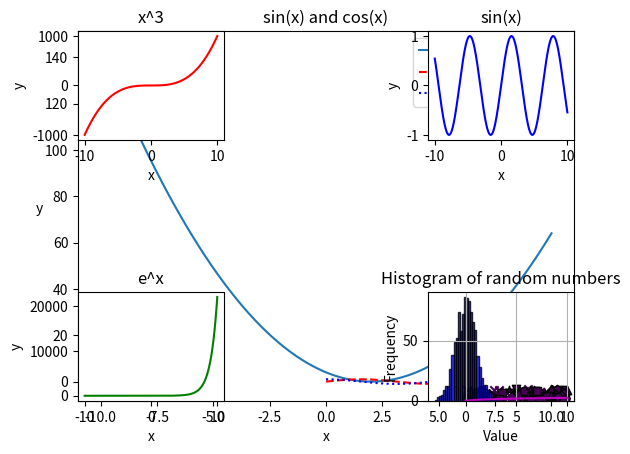
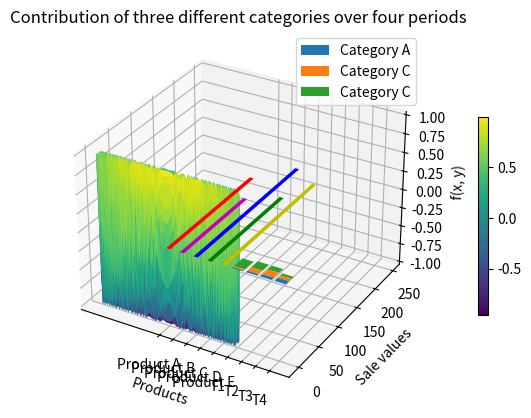

Write Python code to recreate these figures, in order.
import matplotlib.pyplot as plt
import numpy as np 

def problem1():
    x = np.linspace(-10, 10, 10000)
    y = x**2 - 4*x + 4
    plt.plot(x, y, label = 'f(x) = x^2 - 4x + 4')
    plt.xlabel('x')
    plt.ylabel('y', rotation = 0)
    plt.legend()
    plt.title('f(x)')
    plt.show()

def problem2():
    x = np.linspace(0, np.pi*2, 10000)
    plt.plot(x, np.sin(x), 'r--',label = 'sin(x)')
    plt.plot(x, np.cos(x), 'b:',label = 'cos(x)')
    plt.xlabel('x')
    plt.ylabel('y')
    plt.legend()
    plt.title('sin(x) and cos(x)')
    plt.show()

def problem3():
    x = np.linspace(-10, 10, 10000)
    plt.subplot(3, 3, 1)
    plt.plot(x, x**3, 'r')
    plt.title('x^3')
    plt.xlabel('x')
    plt.ylabel('y')

    plt.subplot(3, 3, 3)
    plt.plot(x, np.sin(x), 'b')
    plt.title('sin(x)')
    plt.xlabel('x')
    plt.ylabel('y')

    plt.subplot(3, 3, 7)
    plt.plot(x, np.e**x, 'g')
    plt.title('e^x')
    plt.xlabel('x')
    plt.ylabel('y')

    plt.subplot(3, 3, 9)
    x = np.linspace(0, 10, 10000)
    plt.plot(x, np.log(x + 1), 'm')
    plt.title('log(x + 1)')
    plt.xlabel('x')
    plt.ylabel('y')

    plt.show()

def problem4():
    x = np.random.uniform(0, 10, 100)
    y = np.random.uniform(0, 10, 100)
    c = np.random.rand(100)     
    markers = np.random.choice(['o', 's', 'D', '^', 'v', 'p', '*', 'x'], 100)
    for i in range(100):
        plt.scatter(x[i], y[i], c = [c[i]],marker = markers[i], cmap = 'viridis', edgecolors='black')
    plt.xlabel('x')
    plt.ylabel('y')
    plt.title('Scatter plot of 100 random points')
    plt.grid(True)
    plt.show()

def problem5():
    values = np.random.randn(1000)
    plt.hist(values, bins = 30, alpha = 0.8, color = 'blue', edgecolor = 'black')
    plt.xlabel('Value')
    plt.ylabel('Frequency')
    plt.title('Histogram of random numbers')
    plt.show()

def problem6():
    fig = plt.figure()
    ax = plt.axes(projection = '3d')
    x = np.linspace(-5, 5, 1000)
    y = np.linspace(-5, 5, 1000)
    xx, yy = np.meshgrid(x, y)
    zz = np.cos(xx**2 + yy**2)
    surf = ax.plot_surface(xx, yy, zz, cmap = 'viridis')
    fig.colorbar(surf, fraction=0.02, pad=0.11)
    ax.set_xlabel('x')
    ax.set_ylabel('y')
    ax.set_zlabel('f(x, y)')
    ax.set_title('3D Surface Plot of f(x, y) = cos(x^2 + y^2)')
    plt.show()

    
def problem7():
    categories = ['Product A', 'Product B', 'Product C', 'Product D', 'Product E']
    colors = ['r', 'm', 'b', 'g', 'y']
    values = [200, 150, 250, 175, 225]
    plt.bar(categories, values, color = colors, width = 0.3)
    plt.xlabel('Products')
    plt.ylabel('Sale values')
    plt.title('Sale valuse for company products')
    plt.show()

def problem8():
    categories = ['Category A', 'Category B', 'Category C']
    periods = ['T1', 'T2', 'T3', 'T4']
    datas = np.array([
        [2, 4, 6, 8],
        [3, 9, 12, 6],
        [20, 15, 10, 5]
    ])
    plt.bar(periods, datas[0], label = 'Category A')
    plt.bar(periods, datas[1], bottom = datas[0], label = 'Category C')
    plt.bar(periods, datas[2], bottom=datas[0] + datas[1], label = 'Category C')

    plt.title('Contribution of three different categories over four periods')
    plt.legend()
    plt.show()
problem1()
problem2()
problem3()
problem4()
problem5()
problem6()
problem7()
problem8()